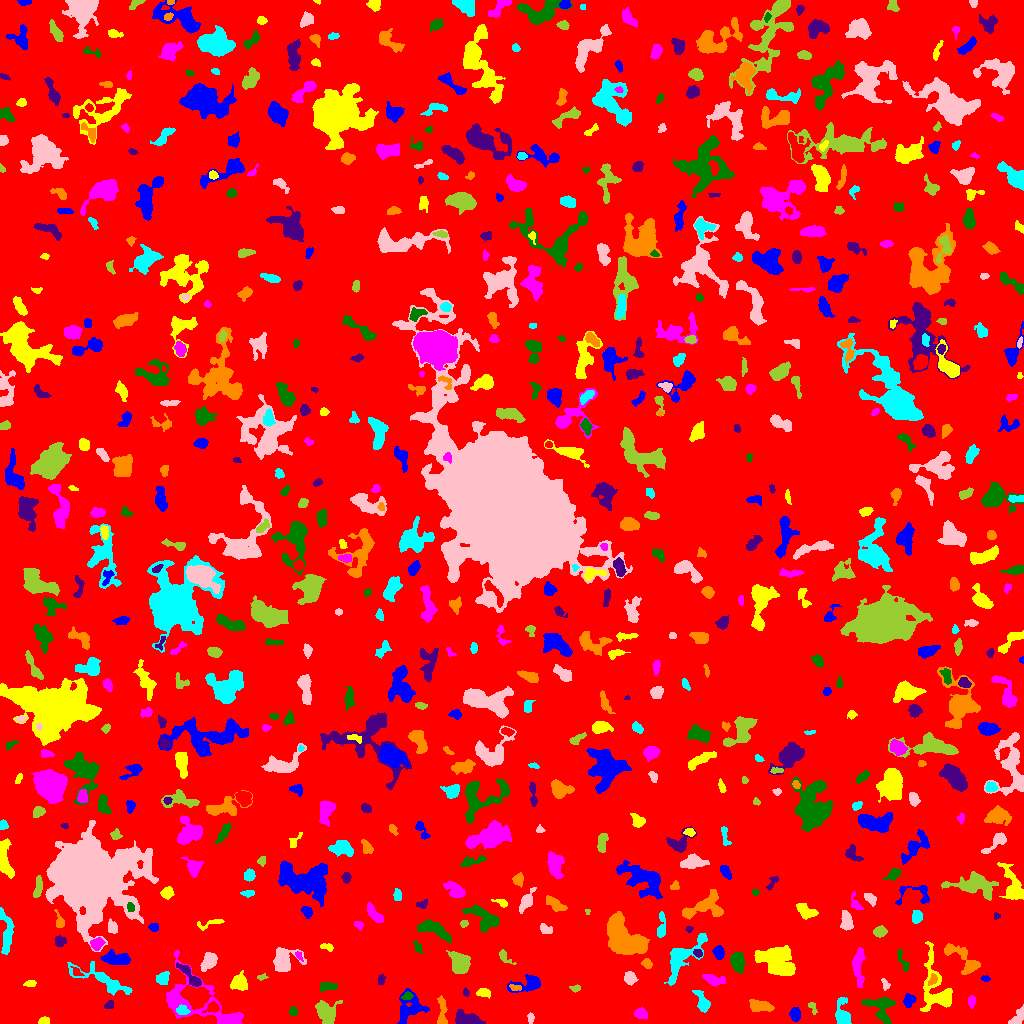

Data behind this chart, as committed beside it:
ID, X, Y, A, B, theta, total_flux, mu_max, mu_median, mu_mean, R_fwhm, R_e, R10, R90, x_start, x_end, y_start, y_end, area, greylevel
0, 514.5, 516.9, 304.1, 296.7, -0.8942, 1598110, 14.0, 2.0, 1.945, 43.86, 236.7, 91.06, 384.4, 0, 1023, 0, 1023, 821548, 1.945
1, 795.1, 9.185, 3.077, 2.403, -1.444, 710.0, 11.0, 5.0, 5.108, 4.549, 3.523, 1.382, 5.441, 789, 800, 2, 16, 139, 9.108
2, 44.03, 2.31, 2.626, 1.787, 0.1229, 442.0, 10.0, 5.0, 5.667, 3.827, 2.706, 1.128, 4.184, 38, 49, 0, 7, 78, 9.667
3, 640.8, 9.729, 3.06, 2.525, -0.2119, 656.0, 10.0, 5.0, 5.008, 4.82, 3.568, 1.382, 5.557, 634, 647, 5, 16, 131, 9.008
4, 880.6, 16.48, 8.23, 5.956, -0.7673, 980.0, 5.0, 2.0, 2.373, 7.442, 6.155, 2.459, 9.69, 861, 895, 0, 26, 413, 7.373
5, 466.6, 4.287, 7.094, 3.093, -0.1689, 1398, 9.0, 5.0, 4.771, 7.485, 5.499, 2.185, 8.195, 455, 485, 0, 14, 293, 8.771
6, 442.2, 10.17, 8.574, 2.29, -1.528, 655.0, 8.0, 3.0, 3.259, 4.478, 4.514, 1.693, 7.203, 437, 447, 0, 28, 201, 7.259
7, 181.8, 13.09, 3.24, 2.082, -0.1242, 232.0, 5.0, 2.0, 2.109, 3.568, 3.192, 1.262, 5.046, 176, 190, 9, 19, 110, 10.11
8, 530.5, 5.541, 2.508, 1.573, -1.57, 98.0, 3.0, 1.0, 1.485, 3.038, 2.523, 0.9772, 4.029, 527, 534, 0, 11, 66, 6.485
9, 812.4, 16.5, 3.529, 1.63, -1.092, 111.0, 3.0, 1.0, 1.5, 3.385, 2.646, 0.9772, 4.107, 808, 817, 9, 21, 74, 7.5
10, 212.5, 15.89, 3.522, 2.511, 0.2131, 584.0, 9.0, 5.0, 4.672, 4.618, 3.613, 1.382, 5.499, 202, 219, 11, 22, 125, 11.67
11, 408.4, 13.87, 8.522, 6.124, 0.9938, 1407, 7.0, 3.0, 2.994, 6.887, 6.604, 2.523, 10.67, 397, 429, 0, 35, 470, 6.994
12, 935.9, 34.66, 16.35, 7.407, -1.351, 2546, 9.0, 3.0, 3.294, 7.838, 8.5, 3.192, 13.6, 920, 952, 12, 82, 773, 7.294
13, 971.5, 22.55, 2.542, 1.732, -0.0, 112.0, 3.0, 1.0, 1.302, 3.385, 2.706, 0.9772, 4.222, 968, 975, 15, 28, 86, 6.302
14, 292.8, 11.84, 2.038, 1.797, -1.442, 86.0, 3.0, 1.0, 1.211, 2.764, 2.326, 0.7979, 3.785, 289, 297, 8, 17, 71, 6.211
15, 109.5, 18.36, 2.465, 1.85, 0.6027, 86.0, 3.0, 1.0, 1.194, 2.459, 2.394, 0.7979, 4.068, 104, 113, 15, 23, 72, 6.194
16, 760.5, 17.06, 5.632, 2.407, -0.09362, 628.0, 5.0, 3.0, 2.574, 6.283, 4.583, 1.954, 7.069, 749, 774, 12, 24, 244, 7.574
17, 842.5, 7.517, 6.11, 3.264, -1.422, 1434, 14.0, 3.0, 4.997, 5.441, 4.652, 1.871, 7.858, 835, 851, 0, 26, 287, 8.997
18, 1018, 6.495, 5.483, 2.428, 0.972, 734.0, 9.0, 4.0, 4.422, 5.109, 4.107, 1.596, 6.283, 1008, 1023, 0, 19, 166, 8.422
19, 326.1, 9.985, 5.582, 4.206, -1.061, 1979, 12.0, 4.5, 5.181, 7.203, 5.698, 2.257, 9.115, 315, 342, 0, 23, 382, 9.181
20, 580.5, 17.88, 2.846, 2.052, -0.2832, 102.0, 2.0, 1.0, 1.121, 4.82, 2.821, 1.262, 4.442, 576, 587, 13, 22, 91, 8.121
21, 909.1, 23.05, 3.159, 2.576, 1.052, 405.0, 6.0, 3.0, 2.956, 4.886, 3.656, 1.382, 5.67, 903, 916, 16, 30, 137, 7.956
22, 483.3, 30.61, 3.642, 1.856, -0.05915, 250.0, 5.0, 2.0, 2.174, 4.107, 3.29, 1.262, 4.983, 476, 490, 25, 35, 115, 7.174
23, 211.7, 12.85, 26.55, 8.802, -0.4735, 5404, 37.0, 3.0, 4.675, 4.442, 6.956, 2.257, 15.77, 166, 243, 0, 73, 1156, 8.675
24, 407.6, 27.51, 2.071, 1.658, 0.1191, 96.0, 3.0, 1.0, 1.215, 3.09, 2.394, 0.9772, 3.785, 401, 413, 24, 32, 79, 9.215
25, 465.7, 30.99, 1.908, 1.347, -1.202, 82.0, 4.0, 1.5, 1.64, 2.821, 1.954, 0.7979, 3.192, 463, 469, 27, 36, 50, 6.64
26, 514.9, 35.97, 3.438, 1.467, -0.2207, 117.0, 4.0, 2.0, 1.648, 3.523, 2.646, 0.9772, 4.068, 509, 521, 33, 39, 71, 9.648
27, 702.6, 20.98, 5.757, 2.718, -1.117, 737.0, 8.0, 3.0, 3.396, 5.046, 4.297, 1.693, 7.181, 692, 710, 11, 33, 217, 7.396
28, 885.5, 38.89, 2.792, 1.752, -1.134, 155.0, 5.0, 2.0, 2.095, 2.646, 2.585, 0.9772, 4.146, 881, 890, 33, 45, 74, 7.095
29, 575.4, 35.17, 2.637, 1.671, 0.048, 148.0, 4.0, 2.0, 2.277, 4.068, 2.646, 0.9772, 3.989, 569, 580, 31, 39, 65, 7.277
30, 588.1, 42.75, 10.13, 2.042, -1.134, 306.0, 4.0, 1.0, 1.291, 5.352, 4.37, 1.693, 7.001, 578, 597, 26, 58, 237, 6.291
31, 528.1, 39.31, 8.233, 3.712, 0.2396, 1034, 8.0, 3.0, 3.346, 6.531, 5.323, 2.034, 8.519, 507, 540, 31, 49, 309, 7.346
32, 30.32, 40.15, 2.896, 1.407, 0.03494, 99.0, 4.0, 1.0, 1.303, 2.877, 2.394, 0.7979, 4.029, 23, 36, 37, 43, 76, 7.303
33, 714.6, 43.13, 5.594, 2.492, -0.2292, 617.0, 7.0, 3.0, 3.18, 4.478, 4.442, 1.693, 7.024, 702, 725, 37, 49, 194, 7.18
34, 327.3, 36.81, 4.427, 1.871, 0.03451, 471.0, 8.0, 3.0, 3.388, 4.652, 3.613, 1.382, 5.557, 320, 337, 32, 41, 139, 8.388
35, 381.5, 43.89, 2.723, 1.653, 1.378, 159.0, 4.0, 2.0, 2.239, 3.989, 2.585, 0.9772, 4.107, 378, 385, 39, 49, 71, 6.239
36, 932.5, 43.72, 3.141, 1.859, 1.025, 165.0, 3.0, 2.0, 1.964, 4.297, 2.985, 1.262, 4.514, 928, 937, 38, 50, 84, 10.96
37, 163.2, 45.36, 3.662, 2.869, 0.923, 346.0, 4.0, 2.0, 2.291, 6.232, 4.029, 1.596, 6.129, 156, 169, 39, 52, 151, 6.291
38, 630, 45.18, 2.878, 2.633, -1.312, 609.0, 10.0, 4.0, 4.2, 4.334, 3.478, 1.382, 5.614, 624, 638, 38, 52, 145, 9.2
39, 261.5, 46.24, 2.596, 1.277, 0.1491, 96.0, 4.0, 1.0, 1.778, 2.821, 2.034, 0.7979, 3.568, 257, 268, 43, 50, 54, 7.778
40, 76.63, 51.39, 2.994, 1.887, -0.793, 157.0, 3.0, 2.0, 2.066, 4.068, 2.877, 1.262, 4.26, 70, 84, 48, 57, 76, 8.066
41, 985.6, 44.7, 2.034, 1.308, -0.05843, 106.0, 5.0, 2.0, 2.078, 2.394, 2.034, 0.7979, 3.385, 981, 990, 42, 48, 51, 8.078
42, 239.3, 40.82, 3.955, 3.674, -1.157, 931.0, 8.0, 4.0, 3.879, 6.257, 4.72, 1.954, 7.399, 230, 247, 33, 53, 240, 7.879
43, 858.5, 58.26, 9.945, 2.699, 1.544, 906.0, 6.0, 3.0, 2.796, 7.356, 5.698, 2.326, 8.903, 852, 865, 36, 76, 324, 6.796
44, 737.7, 61.58, 4.507, 2.864, -1.441, 1549, 16.0, 5.0, 6.123, 4.983, 4.478, 1.784, 7.421, 730, 744, 50, 71, 253, 10.12
45, 190.2, 47.37, 8.883, 2.197, -0.8206, 650.0, 7.0, 3.0, 2.814, 4.652, 4.618, 1.784, 7.399, 176, 201, 37, 61, 231, 8.814
46, 646.8, 59.99, 2.555, 2.081, -0.7248, 324.0, 8.0, 3.0, 3.522, 3.742, 2.932, 1.128, 4.618, 641, 652, 55, 65, 92, 7.522
47, 105.5, 41.73, 16.26, 4.022, -0.4453, 1510, 9.0, 2.0, 2.726, 5.232, 6.652, 2.394, 11.27, 67, 132, 28, 62, 554, 6.726
48, 283.1, 62.72, 5.597, 5.389, 1.473, 1737, 11.0, 3.0, 3.957, 6.408, 5.67, 2.257, 9.424, 273, 306, 52, 76, 439, 8.957
49, 504, 67.1, 4.421, 2.045, -0.8446, 191.0, 5.0, 1.0, 1.69, 2.932, 2.932, 1.128, 5.046, 499, 516, 59, 74, 113, 6.69
50, 812.7, 41.3, 11.59, 6.712, 1.282, 2926, 11.0, 3.0, 4.11, 7.399, 7.632, 2.932, 12.88, 795, 828, 25, 74, 712, 8.11
51, 116.5, 64.96, 7.651, 2.833, -0.07648, 1423, 11.0, 4.0, 4.532, 5.642, 5.323, 2.034, 8.704, 100, 130, 59, 74, 314, 9.532
52, 776, 63.48, 9.173, 6.459, -0.5242, 4932, 18.0, 5.0, 5.844, 6.77, 8.722, 3.141, 14.04, 754, 795, 48, 78, 844, 9.844
53, 298.7, 67.94, 2.249, 1.473, -1.019, 145.0, 6.0, 2.0, 2.636, 2.821, 2.185, 0.7979, 3.432, 295, 303, 62, 72, 55, 9.636
54, 903, 61.66, 6.517, 1.725, -1.157, 317.0, 6.0, 2.0, 2.516, 4.107, 3.523, 1.262, 5.528, 897, 909, 52, 74, 126, 6.516
55, 697.9, 70.46, 2.224, 1.751, -0.6651, 222.0, 6.0, 3.0, 3.217, 3.568, 2.523, 0.9772, 3.989, 693, 702, 66, 74, 69, 11.22
56, 964, 62.98, 11.49, 4.433, -0.7392, 1370, 10.0, 3.0, 3.262, 5.293, 6.05, 2.111, 10.01, 944, 980, 49, 80, 420, 7.262
57, 6.495, 90.49, 11.93, 3.029, -1.519, 1025, 6.0, 3.0, 2.839, 7.959, 6.18, 2.394, 9.541, 0, 14, 69, 116, 361, 6.839
58, 208.8, 62.24, 5.198, 2.952, 0.961, 916.0, 8.0, 4.0, 3.915, 6.257, 4.754, 1.954, 7.464, 200, 217, 52, 71, 234, 7.915
59, 460.6, 59.63, 4.739, 4.119, -1.264, 2337, 17.0, 5.0, 6.15, 5.971, 5.262, 2.111, 8.74, 446, 470, 50, 73, 380, 11.15
... 683 more rows
